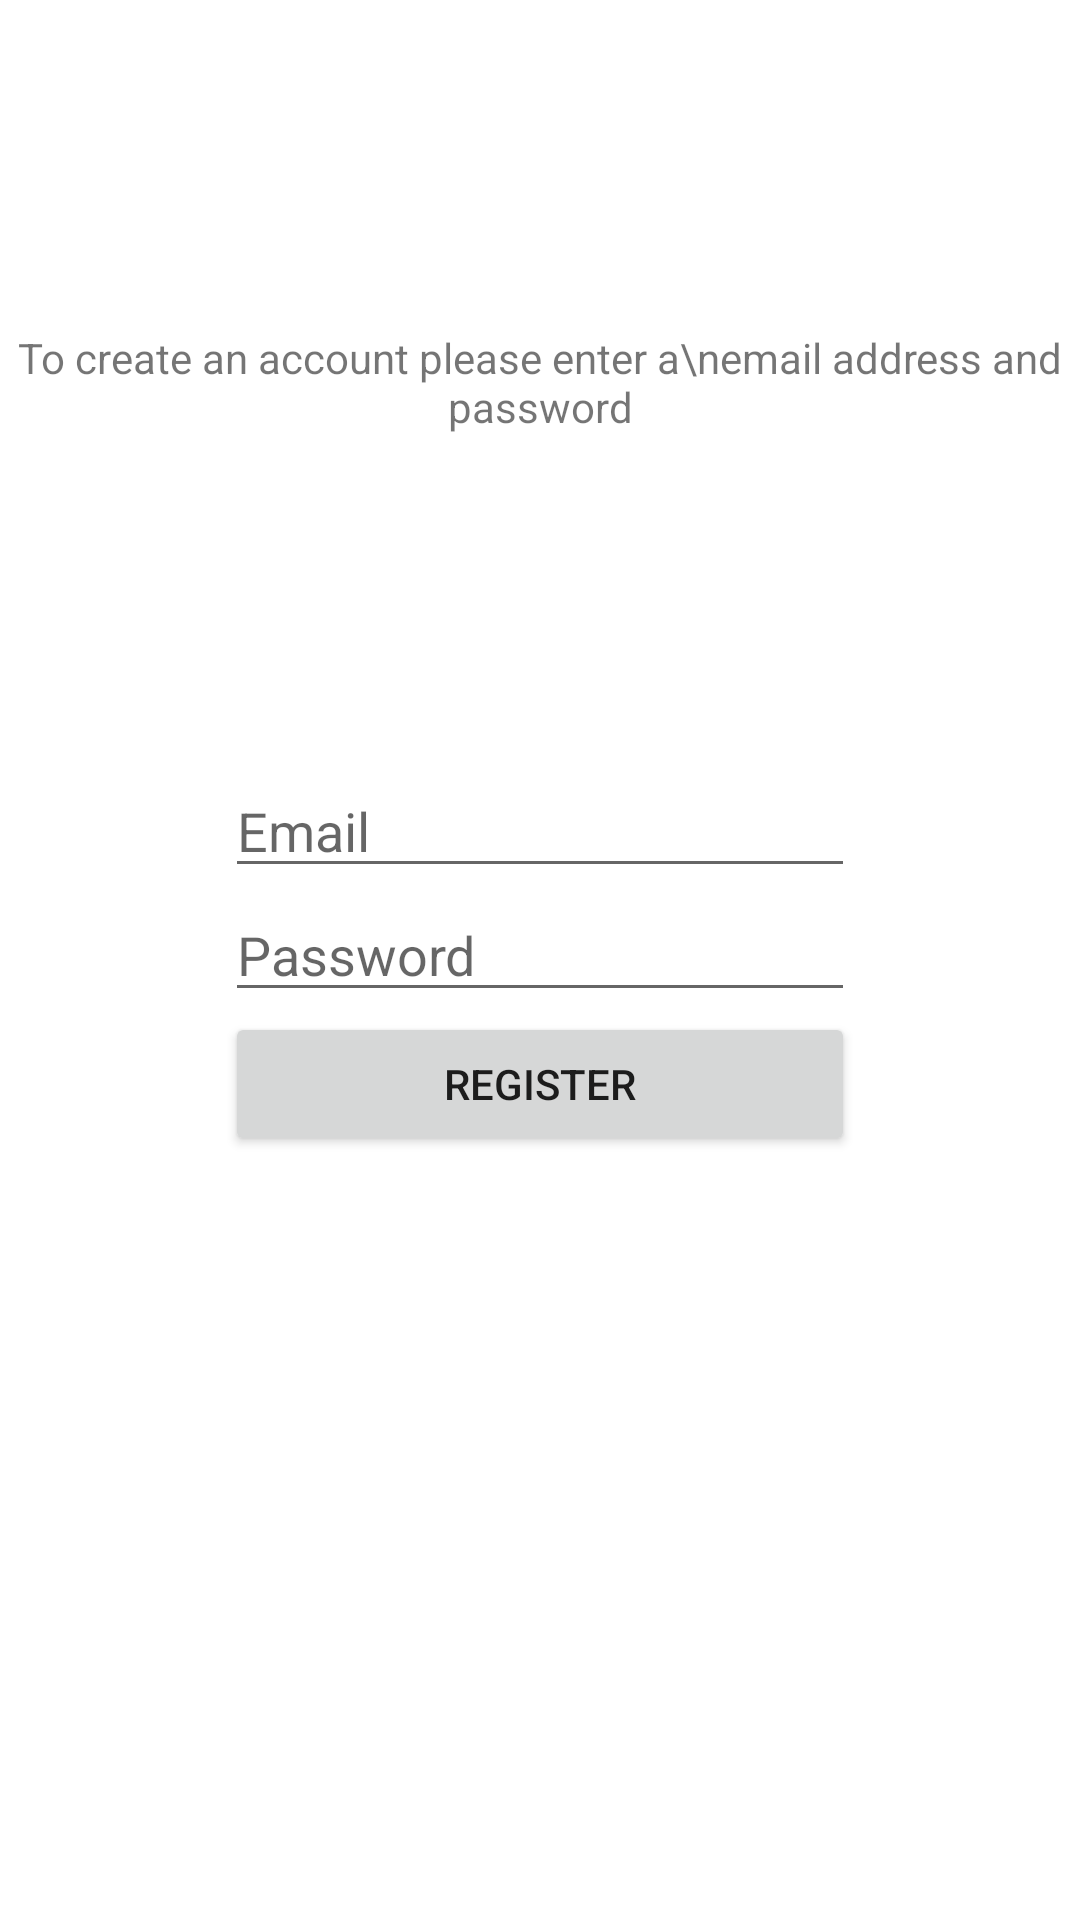

Layout XML and referenced resources for this Android screen:
<!-- AndroidManifest.xml: application theme Theme.Mad_Assignment_1 -->
<!-- res/layout/fragment_register.xml -->
<?xml version="1.0" encoding="utf-8"?>
<androidx.constraintlayout.widget.ConstraintLayout xmlns:android="http://schemas.android.com/apk/res/android"
    xmlns:app="http://schemas.android.com/apk/res-auto"
    xmlns:tools="http://schemas.android.com/tools"
    android:layout_width="match_parent"
    android:layout_height="match_parent">


    <TextView
        android:layout_width="wrap_content"
        android:layout_height="wrap_content"
        android:maxLines="2"
        android:text="To create an account please enter a\nemail address and password"
        android:textAlignment="center"
        app:layout_constraintBottom_toTopOf="@id/layout"
        app:layout_constraintHorizontal_bias="0.47"
        app:layout_constraintLeft_toLeftOf="parent"
        app:layout_constraintRight_toRightOf="parent"
        app:layout_constraintTop_toTopOf="parent"
         />

    <LinearLayout
        android:layout_width="wrap_content"
        android:layout_height="wrap_content"
        android:orientation="vertical"
        android:id="@+id/layout"
        app:layout_constraintBottom_toBottomOf="parent"
        app:layout_constraintTop_toTopOf="parent"
        app:layout_constraintLeft_toLeftOf="parent"
        app:layout_constraintRight_toRightOf="parent">

        <EditText
            android:id="@+id/email"
            android:layout_width="wrap_content"
            android:layout_height="wrap_content"
            android:ems="10"
            android:hint="Email"
            android:inputType="textEmailAddress"
            app:layout_constraintLeft_toLeftOf="parent"
            app:layout_constraintRight_toRightOf="parent"/>

        <EditText
            android:id="@+id/password"
            android:layout_width="wrap_content"
            android:layout_height="wrap_content"
            android:hint="Password"
            android:ems="10"
            android:inputType="textPassword"
            app:layout_constraintLeft_toLeftOf="parent"
            app:layout_constraintRight_toRightOf="parent"/>

        <Button
            android:id="@+id/register"
            android:layout_width="match_parent"
            android:layout_height="wrap_content"
            android:text="Register"
            app:layout_constraintBottom_toTopOf="@+id/password"
            app:layout_constraintLeft_toLeftOf="parent"
            app:layout_constraintRight_toRightOf="parent"/>


    </LinearLayout>



</androidx.constraintlayout.widget.ConstraintLayout>
<!-- resources referenced by this layout -->
<resources>
  <style name="Theme.Mad_Assignment_1" parent="Theme.MaterialComponents.DayNight.DarkActionBar">
          
          <item name="colorPrimary">@color/purple_500</item>
          <item name="colorPrimaryVariant">@color/purple_700</item>
          <item name="colorOnPrimary">@color/white</item>
          
          <item name="colorSecondary">@color/teal_200</item>
          <item name="colorSecondaryVariant">@color/teal_700</item>
          <item name="colorOnSecondary">@color/black</item>
          
          <item name="android:statusBarColor" tools:targetApi="l">?attr/colorPrimaryVariant</item>
          
      </style>
  <!-- not gathered from this repository: default colours our renderer supplied (Android Studio template values) -->
  <color name="purple_500">#FF6200EE</color>
  <color name="purple_700">#FF3700B3</color>
  <color name="teal_200">#FF03DAC5</color>
  <color name="teal_700">#FF018786</color>
  <color name="black">#FF000000</color>
  <color name="white">#FFFFFFFF</color>
</resources>
